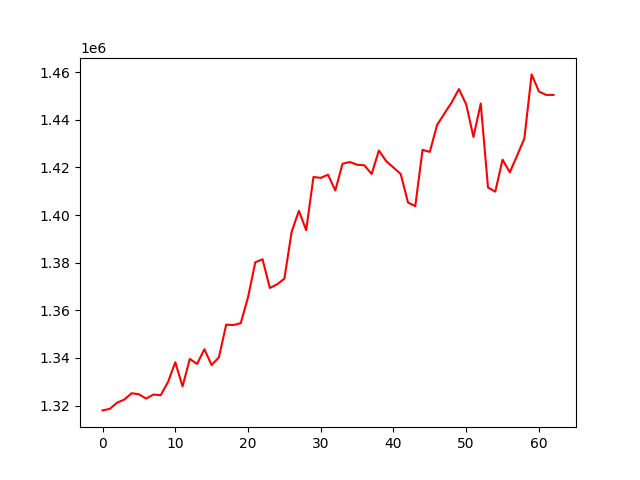

Data behind this chart, as committed beside it:
, 0
0, 1318001
1, 1318641
2, 1321253
3, 1322555
4, 1325218
5, 1324745
6, 1322965
7, 1324665
8, 1324391
9, 1329910
10, 1338209
11, 1328088
12, 1339601
13, 1337508
14, 1343656
15, 1337031
16, 1340302
17, 1353986
18, 1353831
19, 1354602
20, 1365417
21, 1380149
22, 1381438
23, 1369383
24, 1370893
25, 1373299
26, 1392941
27, 1401763
28, 1393638
29, 1415954
30, 1415601
31, 1416931
32, 1410279
33, 1421516
34, 1422250
35, 1421101
36, 1420869
37, 1417227
38, 1427069
39, 1422615
40, 1419934
41, 1417193
42, 1405247
43, 1403732
44, 1427350
45, 1426503
46, 1437786
47, 1442579
48, 1447252
49, 1452856
50, 1446494
51, 1432753
52, 1446810
53, 1411541
54, 1409815
55, 1423247
56, 1417905
57, 1424934
58, 1432115
59, 1459019
... 3 more rows
